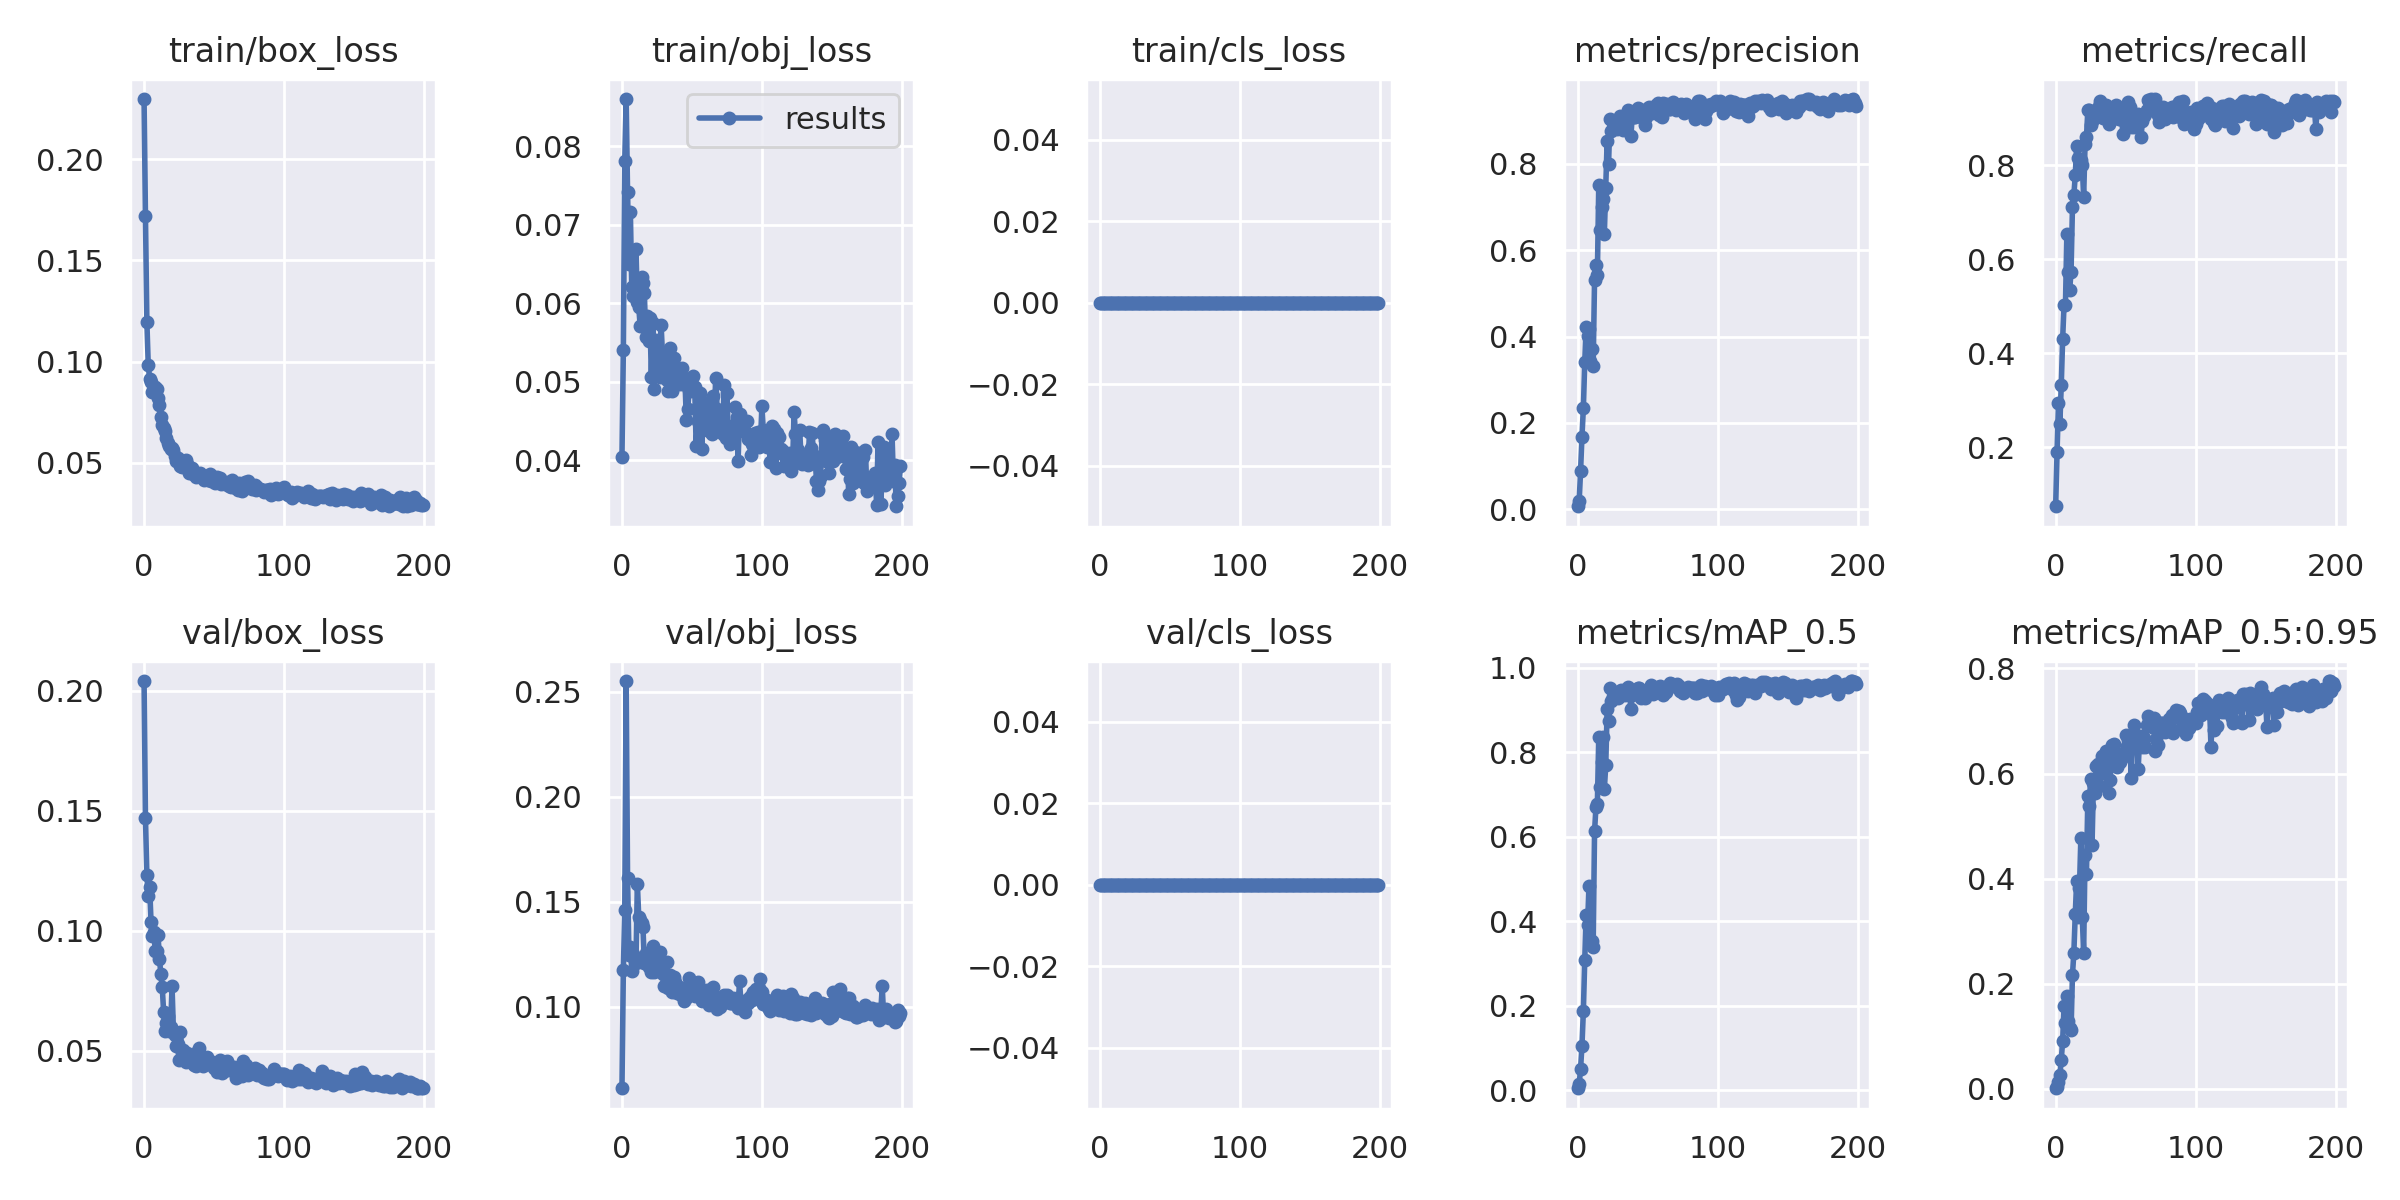

Data behind this chart, as committed beside it:
epoch, train/box_loss, train/obj_loss, train/cls_loss, metrics/precision, metrics/recall, metrics/mAP_0.5, metrics/mAP_0.5:0.95, val/box_loss, val/obj_loss, val/cls_loss, x/lr0, x/lr1, x/lr2
0, 0.2298, 0.04042, 0, 0.007109, 0.07427, 0.004357, 0.001086, 0.204, 0.06124, 0, 0.0919, 0.0009, 0.0009
1, 0.1719, 0.05406, 0, 0.0182, 0.1901, 0.01361, 0.003054, 0.147, 0.1177, 0, 0.08289, 0.001891, 0.001891
2, 0.1198, 0.07812, 0, 0.0879, 0.2942, 0.0501, 0.0126, 0.1232, 0.1461, 0, 0.07387, 0.002871, 0.002871
3, 0.09824, 0.086, 0, 0.1686, 0.2495, 0.1054, 0.0259, 0.1145, 0.2551, 0, 0.06484, 0.003842, 0.003842
4, 0.09161, 0.07411, 0, 0.2336, 0.3323, 0.1866, 0.05494, 0.1182, 0.1611, 0, 0.0558, 0.004803, 0.004803
5, 0.0898, 0.06497, 0, 0.3409, 0.4311, 0.3089, 0.09175, 0.1035, 0.1247, 0, 0.04675, 0.005754, 0.005754
6, 0.08511, 0.07163, 0, 0.421, 0.5032, 0.414, 0.157, 0.09789, 0.1287, 0, 0.03769, 0.006695, 0.006695
7, 0.08605, 0.06199, 0, 0.4006, 0.5025, 0.39, 0.1249, 0.09924, 0.1172, 0, 0.02863, 0.007626, 0.007626
8, 0.08728, 0.0609, 0, 0.4165, 0.6539, 0.4827, 0.1763, 0.09172, 0.1253, 0, 0.01955, 0.008548, 0.008548
9, 0.08645, 0.06093, 0, 0.3442, 0.5732, 0.354, 0.1296, 0.09171, 0.1223, 0, 0.01046, 0.009459, 0.009459
10, 0.082, 0.06685, 0, 0.3708, 0.5341, 0.3537, 0.1149, 0.09798, 0.1211, 0, 0.009505, 0.009505, 0.009505
11, 0.07864, 0.06011, 0, 0.3314, 0.5739, 0.3393, 0.1112, 0.08822, 0.1587, 0, 0.009505, 0.009505, 0.009505
12, 0.07245, 0.05949, 0, 0.5314, 0.7108, 0.613, 0.2165, 0.08195, 0.1426, 0, 0.009505, 0.009505, 0.009505
13, 0.0689, 0.05711, 0, 0.5662, 0.736, 0.6701, 0.2589, 0.07633, 0.1411, 0, 0.009505, 0.009505, 0.009505
14, 0.067, 0.06333, 0, 0.5429, 0.7791, 0.6767, 0.3322, 0.06606, 0.14, 0, 0.009505, 0.009505, 0.009505
15, 0.06595, 0.06259, 0, 0.75, 0.8411, 0.8364, 0.3948, 0.05827, 0.138, 0, 0.009505, 0.009505, 0.009505
16, 0.06243, 0.0613, 0, 0.6476, 0.8163, 0.718, 0.3263, 0.06151, 0.1207, 0, 0.009505, 0.009505, 0.009505
17, 0.05966, 0.05564, 0, 0.7005, 0.7848, 0.7767, 0.3812, 0.06444, 0.1256, 0, 0.009505, 0.009505, 0.009505
18, 0.05817, 0.05831, 0, 0.7194, 0.8125, 0.8356, 0.477, 0.05811, 0.123, 0, 0.009505, 0.009505, 0.009505
19, 0.05689, 0.05513, 0, 0.6378, 0.8015, 0.713, 0.3276, 0.05998, 0.1189, 0, 0.009505, 0.009505, 0.009505
20, 0.05709, 0.05811, 0, 0.745, 0.732, 0.769, 0.2591, 0.07675, 0.1238, 0, 0.009505, 0.009505, 0.009505
21, 0.05646, 0.05059, 0, 0.8539, 0.8447, 0.9017, 0.4453, 0.0579, 0.1166, 0, 0.009505, 0.009505, 0.009505
22, 0.05314, 0.05751, 0, 0.7985, 0.8596, 0.8737, 0.4089, 0.05632, 0.129, 0, 0.009505, 0.009505, 0.009505
23, 0.05085, 0.04904, 0, 0.9038, 0.9182, 0.9518, 0.5564, 0.05176, 0.1167, 0, 0.009505, 0.009505, 0.009505
24, 0.05243, 0.05526, 0, 0.8762, 0.9181, 0.9222, 0.5386, 0.05256, 0.1207, 0, 0.009505, 0.009505, 0.009505
25, 0.05136, 0.05322, 0, 0.8976, 0.885, 0.9322, 0.5904, 0.04613, 0.1221, 0, 0.009505, 0.009505, 0.009505
26, 0.04856, 0.05345, 0, 0.8874, 0.8937, 0.9284, 0.4643, 0.05766, 0.1211, 0, 0.009505, 0.009505, 0.009505
27, 0.04801, 0.05054, 0, 0.8843, 0.8992, 0.9357, 0.5824, 0.05006, 0.1261, 0, 0.009505, 0.009505, 0.009505
28, 0.05089, 0.05716, 0, 0.8812, 0.9044, 0.9301, 0.5637, 0.05029, 0.1215, 0, 0.009505, 0.009505, 0.009505
29, 0.04989, 0.05322, 0, 0.896, 0.9034, 0.9297, 0.6143, 0.04663, 0.1155, 0, 0.009505, 0.009505, 0.009505
30, 0.05152, 0.05215, 0, 0.9115, 0.9097, 0.9452, 0.6175, 0.04534, 0.1097, 0, 0.009505, 0.009505, 0.009505
31, 0.04952, 0.05271, 0, 0.8944, 0.9272, 0.9472, 0.577, 0.04918, 0.1158, 0, 0.009505, 0.009505, 0.009505
32, 0.04496, 0.05015, 0, 0.8789, 0.9363, 0.9395, 0.5997, 0.04812, 0.1213, 0, 0.009505, 0.009505, 0.009505
33, 0.04688, 0.04883, 0, 0.9022, 0.9065, 0.9445, 0.6336, 0.04684, 0.1091, 0, 0.009505, 0.009505, 0.009505
34, 0.04747, 0.05423, 0, 0.8922, 0.9009, 0.9362, 0.6341, 0.04737, 0.1154, 0, 0.009505, 0.009505, 0.009505
35, 0.04454, 0.05266, 0, 0.9099, 0.909, 0.9448, 0.6024, 0.04747, 0.1126, 0, 0.009505, 0.009505, 0.009505
36, 0.04532, 0.04882, 0, 0.9252, 0.9278, 0.9554, 0.6428, 0.04386, 0.1073, 0, 0.009505, 0.009505, 0.009505
37, 0.04316, 0.05297, 0, 0.9065, 0.9201, 0.9385, 0.6358, 0.04343, 0.1144, 0, 0.009505, 0.009505, 0.009505
38, 0.04379, 0.04987, 0, 0.8643, 0.8881, 0.9024, 0.5623, 0.04924, 0.1119, 0, 0.009505, 0.009505, 0.009505
39, 0.04358, 0.0498, 0, 0.9142, 0.8962, 0.9364, 0.5877, 0.05125, 0.1064, 0, 0.009505, 0.009505, 0.009505
40, 0.04488, 0.04963, 0, 0.9077, 0.9076, 0.9409, 0.6552, 0.04433, 0.1071, 0, 0.009505, 0.009505, 0.009505
41, 0.04374, 0.05128, 0, 0.9077, 0.9021, 0.9419, 0.6217, 0.04756, 0.1096, 0, 0.009505, 0.009505, 0.009505
42, 0.04274, 0.04971, 0, 0.924, 0.9065, 0.9459, 0.6553, 0.04377, 0.1057, 0, 0.009505, 0.009505, 0.009505
43, 0.04172, 0.05167, 0, 0.9291, 0.9282, 0.9534, 0.6368, 0.04491, 0.1091, 0, 0.009505, 0.009505, 0.009505
44, 0.04231, 0.05007, 0, 0.9273, 0.925, 0.9531, 0.6119, 0.04512, 0.1026, 0, 0.009505, 0.009505, 0.009505
45, 0.04259, 0.05037, 0, 0.9086, 0.8991, 0.9286, 0.6241, 0.04717, 0.1068, 0, 0.009505, 0.009505, 0.009505
46, 0.0413, 0.04515, 0, 0.9186, 0.8982, 0.9379, 0.6221, 0.04439, 0.1042, 0, 0.009505, 0.009505, 0.009505
47, 0.04437, 0.04653, 0, 0.9049, 0.9096, 0.9362, 0.6279, 0.04576, 0.1071, 0, 0.009505, 0.009505, 0.009505
48, 0.04092, 0.04892, 0, 0.8895, 0.8666, 0.9291, 0.6393, 0.04467, 0.1137, 0, 0.009505, 0.009505, 0.009505
49, 0.04187, 0.04881, 0, 0.9081, 0.9019, 0.9418, 0.6337, 0.04394, 0.1103, 0, 0.009505, 0.009505, 0.009505
50, 0.04081, 0.05039, 0, 0.9282, 0.8959, 0.9489, 0.6739, 0.04274, 0.1084, 0, 0.009505, 0.009505, 0.009505
51, 0.04014, 0.05067, 0, 0.9312, 0.9045, 0.9513, 0.6515, 0.04475, 0.1061, 0, 0.009505, 0.009505, 0.009505
52, 0.04279, 0.0493, 0, 0.9272, 0.9339, 0.9594, 0.6646, 0.04113, 0.105, 0, 0.009505, 0.009505, 0.009505
53, 0.0408, 0.04185, 0, 0.9164, 0.9247, 0.9507, 0.6722, 0.04137, 0.1069, 0, 0.009505, 0.009505, 0.009505
54, 0.04238, 0.04495, 0, 0.9244, 0.8828, 0.9387, 0.5921, 0.04615, 0.1116, 0, 0.009505, 0.009505, 0.009505
55, 0.03954, 0.04471, 0, 0.9292, 0.9043, 0.9463, 0.6647, 0.0425, 0.1051, 0, 0.009505, 0.009505, 0.009505
56, 0.04063, 0.04849, 0, 0.9352, 0.8827, 0.9441, 0.6914, 0.04078, 0.1071, 0, 0.009505, 0.009505, 0.009505
57, 0.04001, 0.04143, 0, 0.94, 0.9023, 0.9553, 0.6569, 0.0431, 0.1028, 0, 0.009505, 0.009505, 0.009505
58, 0.03952, 0.04733, 0, 0.9136, 0.9023, 0.9452, 0.6709, 0.04257, 0.108, 0, 0.009505, 0.009505, 0.009505
59, 0.03955, 0.04391, 0, 0.9343, 0.9102, 0.9567, 0.6087, 0.04574, 0.1048, 0, 0.009505, 0.009505, 0.009505
... 140 more rows
